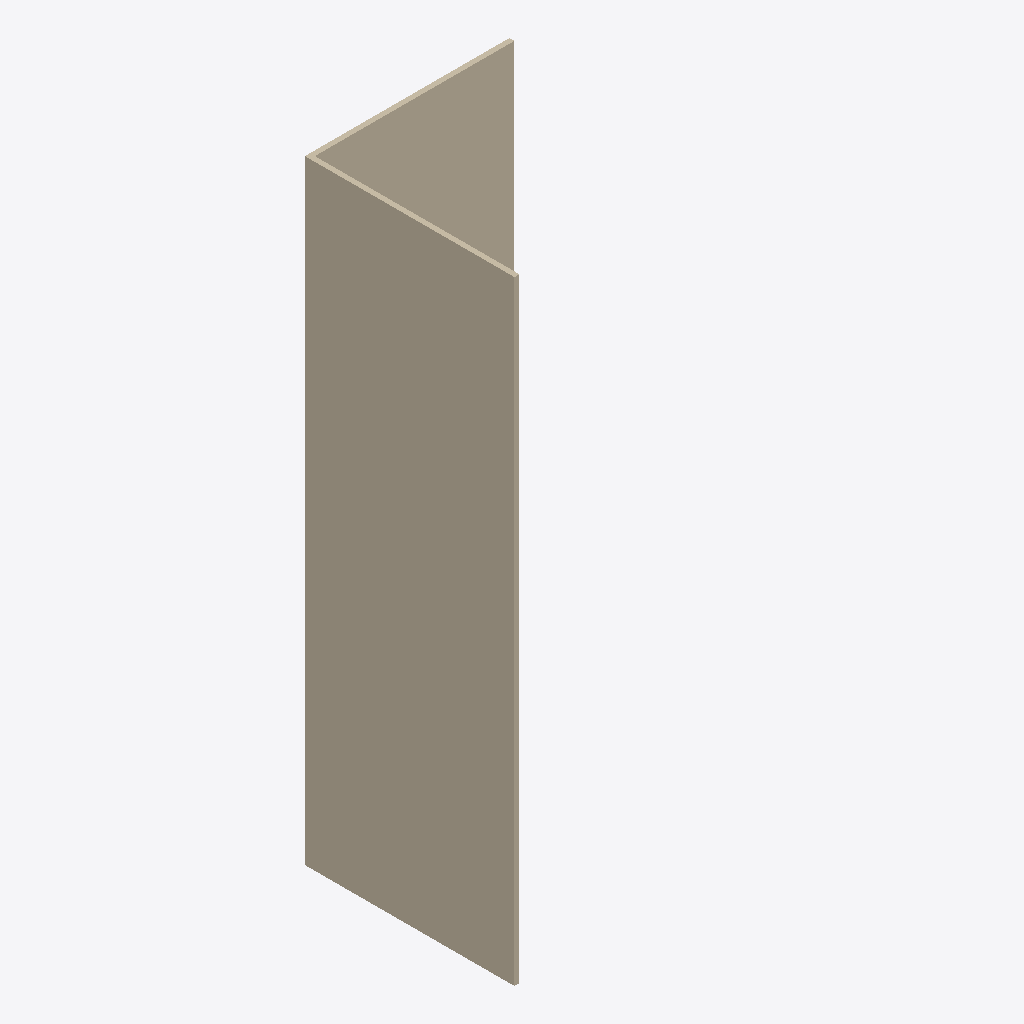
Isometric view of an IFC building model (IFC-SPF (STEP), schema IFC4, length unit foot), seen from the south-west, elements coloured by IFC class: 2 walls (beige).
Extent 1.0 m × 1.0 m × 3.0 m (x, y, z). Storeys (1): My Storey at 0.00 m. Elements (2): 2 IfcWall.

HEADER;
FILE_DESCRIPTION(('ViewDefinition[DesignTransferView]'),'2;1');
FILE_NAME('Wall_Types_2.ifc','2021-08-15T10:21:29-05:00',(),(),'IfcOpenShell 0.6.0b0','BlenderBIM 0.0.210815','Nobody');
FILE_SCHEMA(('IFC4'));
ENDSEC;
DATA;
#11=IFCPROJECT('1SvT3S0gfENA9O2o40FywS',#10,'My Project',$,$,$,$,(#29,#36),#24);
#39=IFCSITE('3eUpj8fx56Hfz4SdGhsLcy',#38,'My Site',$,$,#65,$,$,$,$,$,$,$,$);
#46=IFCBUILDING('35q7DDKjv6Nx_0MeTGuJoy',#45,'My Building',$,$,#72,$,$,$,$,$,$);
#53=IFCBUILDINGSTOREY('1PRKutzmbCRPYYiYDXdFZF',#52,'My Storey',$,$,#79,$,$,$,$);
#158=IFCWALL('24ey8Bh5vCoe9BE_kwWez5',#157,'Wall',$,$,#337,#180,$,$);
#94=IFCWALL('2Z0ogNspD2PhfX7ifD4WlW',#93,'Wall',$,$,#361,#116,$,$);
ENDSEC;
